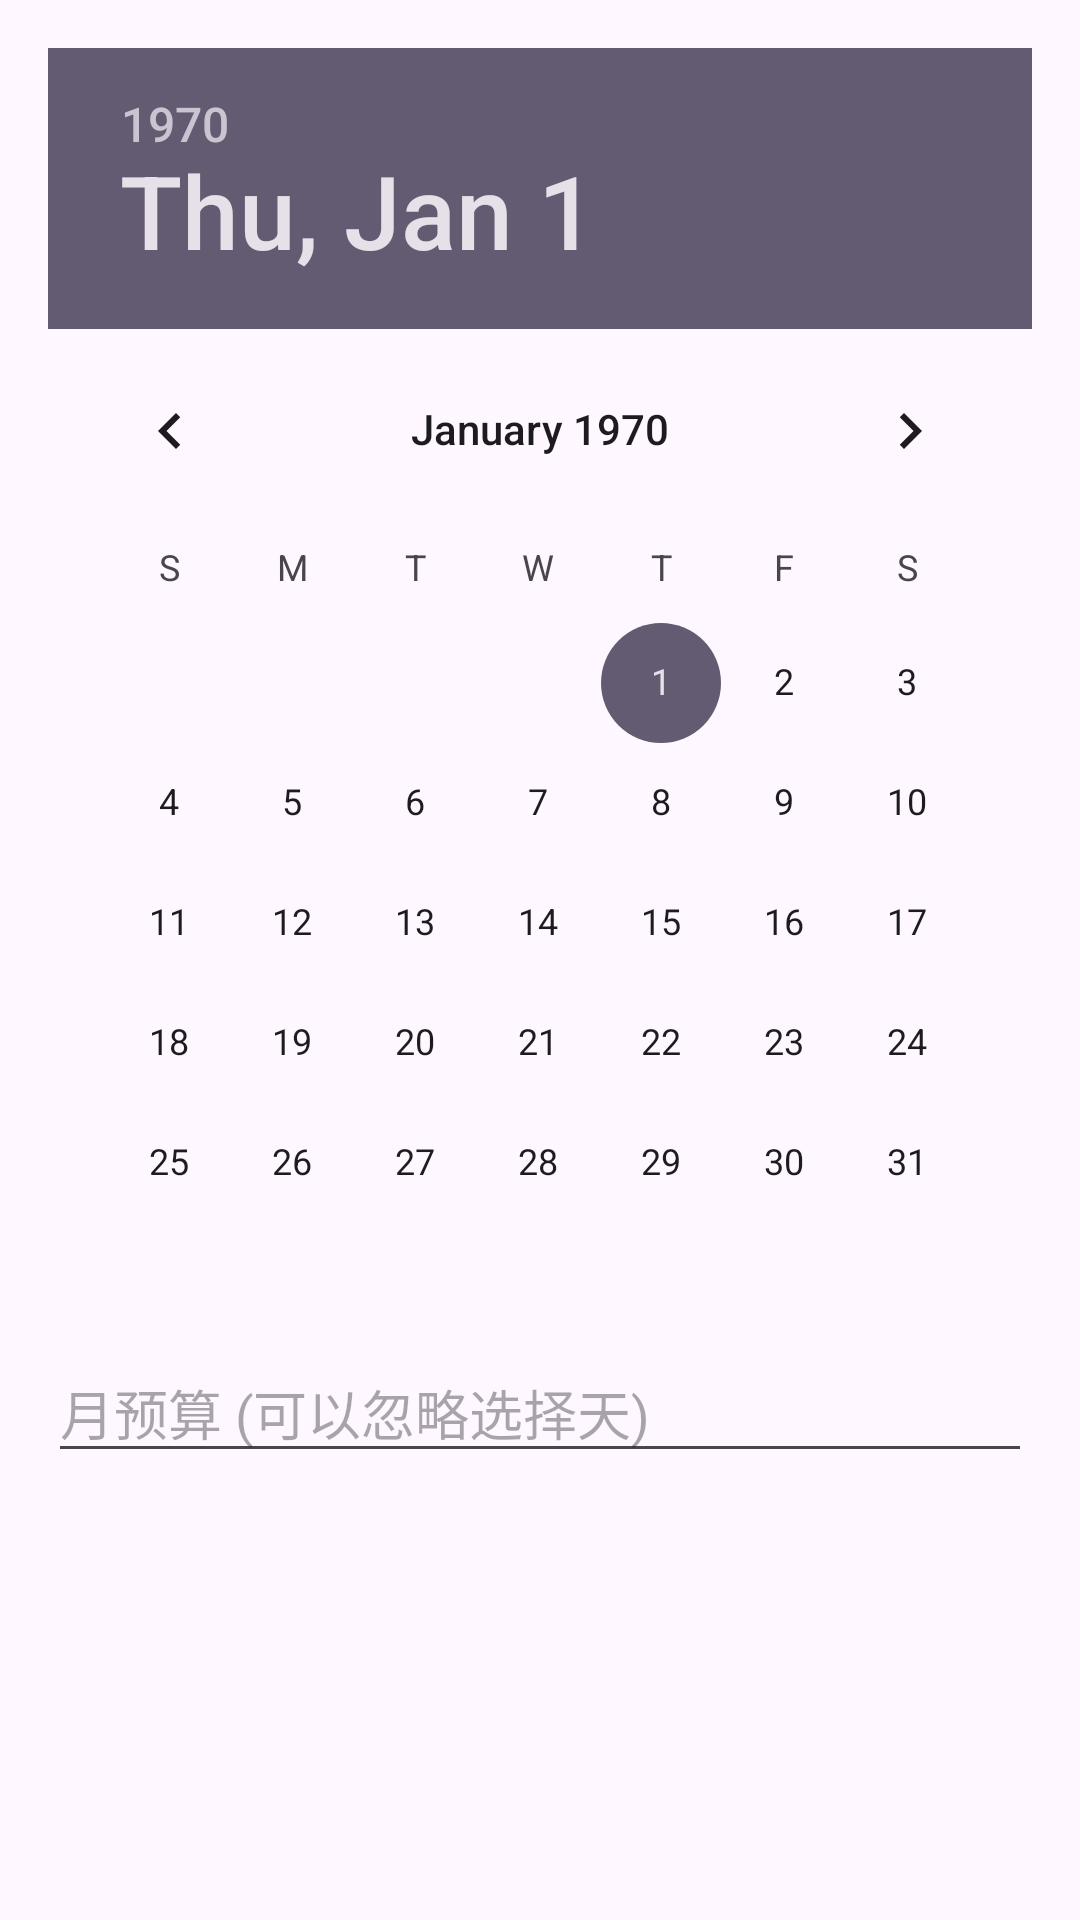

Layout XML and referenced resources for this Android screen:
<!-- AndroidManifest.xml: application theme Theme.AstralSta -->
<!-- res/layout/date_picker_layout.xml -->
<LinearLayout xmlns:android="http://schemas.android.com/apk/res/android"
              android:layout_width="match_parent"
              android:layout_height="wrap_content"
              android:orientation="vertical"
              android:padding="16dp">

    <DatePicker
            android:id="@+id/datePicker"
            android:layout_width="match_parent"
            android:layout_height="wrap_content" />

    <EditText
            android:id="@+id/etMonthlyBudget"
            android:layout_width="match_parent"
            android:layout_height="wrap_content"
            android:hint="月预算 (可以忽略选择天)" />

</LinearLayout>
<!-- resources referenced by this layout -->
<resources>
  <style name="Theme.AstralSta" parent="Theme.AppCompat.Light.NoActionBar">           
  </style>
</resources>
